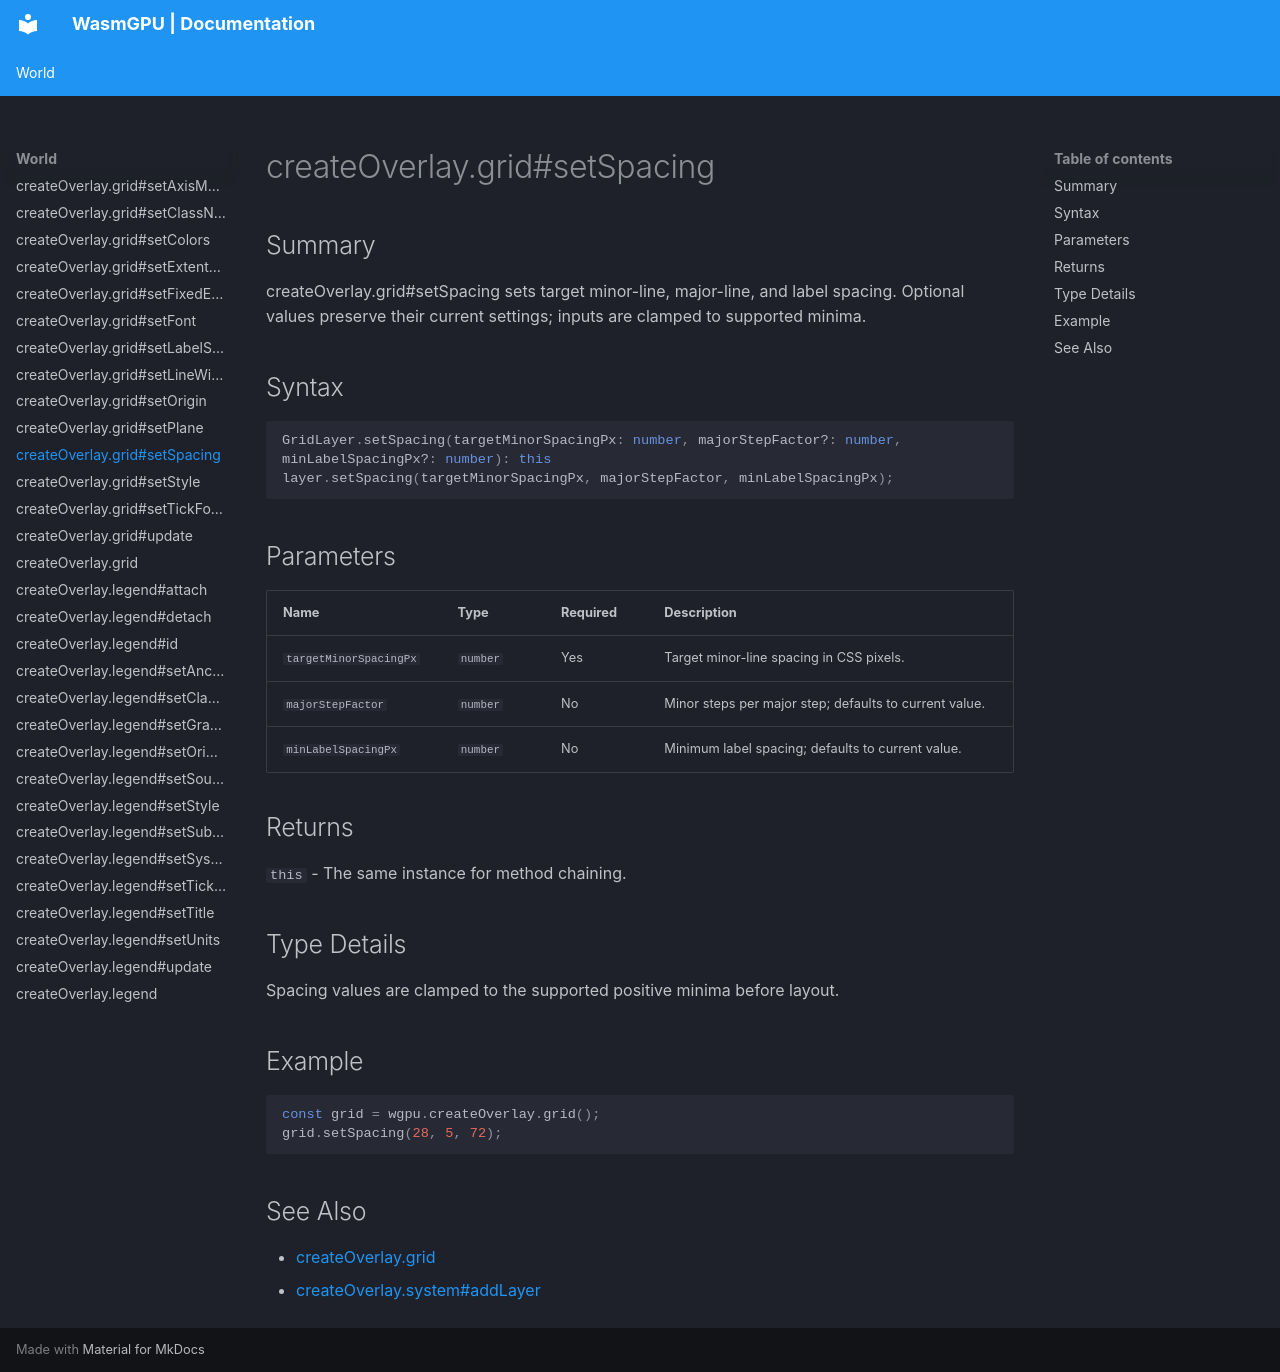

repository: Zushah/WasmGPU · page: world/createoverlay-grid-setspacing/index.html · generator: mkdocs

# createOverlay.grid#setSpacing

## Summary
createOverlay.grid#setSpacing sets target minor-line, major-line, and label spacing.
Optional values preserve their current settings; inputs are clamped to supported minima.

## Syntax
```ts
GridLayer.setSpacing(targetMinorSpacingPx: number, majorStepFactor?: number, minLabelSpacingPx?: number): this
layer.setSpacing(targetMinorSpacingPx, majorStepFactor, minLabelSpacingPx);
```

## Parameters
| Name | Type | Required | Description |
| --- | --- | --- | --- |
| `targetMinorSpacingPx` | `number` | Yes | Target minor-line spacing in CSS pixels. |
| `majorStepFactor` | `number` | No | Minor steps per major step; defaults to current value. |
| `minLabelSpacingPx` | `number` | No | Minimum label spacing; defaults to current value. |

## Returns
`this` - The same instance for method chaining.

## Type Details
Spacing values are clamped to the supported positive minima before layout.

## Example
```js
const grid = wgpu.createOverlay.grid();
grid.setSpacing(28, 5, 72);
```

## See Also
- [createOverlay.grid](./createoverlay-grid.md)
- [createOverlay.system#addLayer](./createoverlay-system-addlayer.md)
